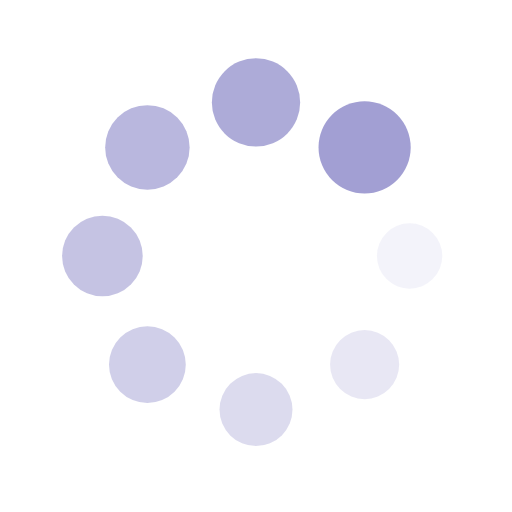
t = 0.00 s
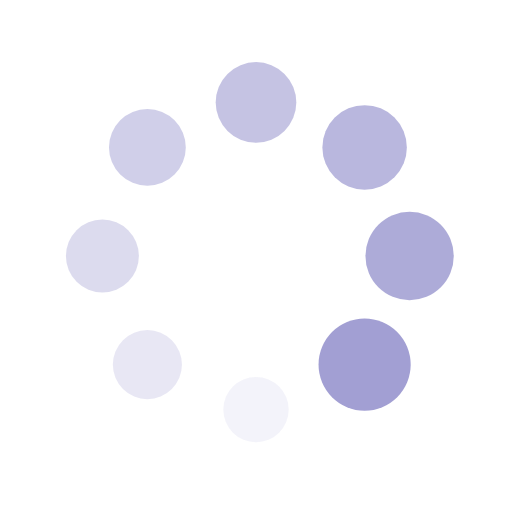
t = 0.25 s
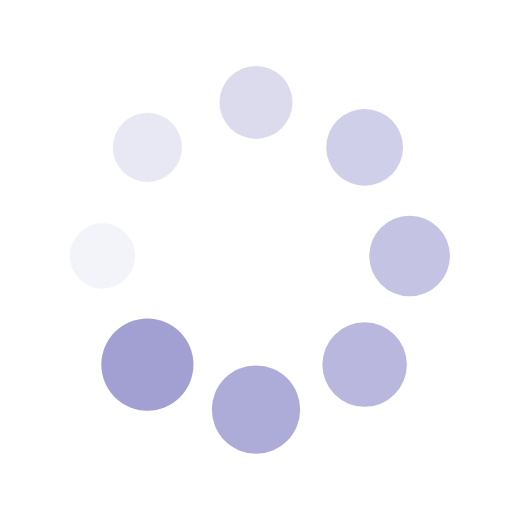
t = 0.50 s
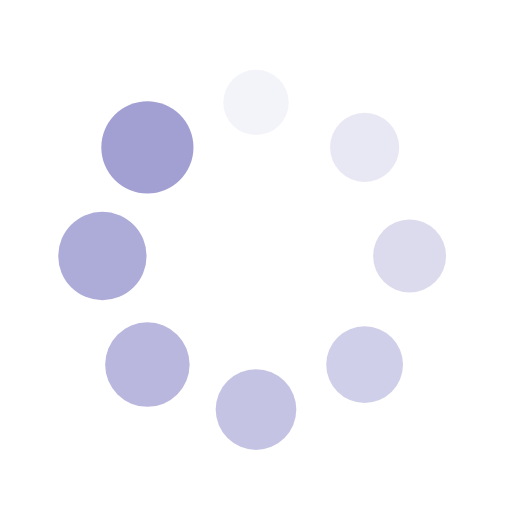
t = 0.75 s

The animated SVG that drew these frames (rendered in a browser with its animation timeline set to each time). Animation: 16 SMIL elements (animate=8,animateTransform=8); one cycle of 1.00 s, repeats indefinitely.

<?xml version="1.0" encoding="utf-8"?>
<svg xmlns="http://www.w3.org/2000/svg" xmlns:xlink="http://www.w3.org/1999/xlink" style="margin: auto; background: none; display: block; shape-rendering: auto;" width="200px" height="200px" viewBox="0 0 100 100" preserveAspectRatio="xMidYMid">
<g transform="translate(80,50)">
<g transform="rotate(0)">
<circle cx="0" cy="0" r="6" fill="#a29fd3" fill-opacity="1">
  <animateTransform attributeName="transform" type="scale" begin="-0.875s" values="1.5 1.5;1 1" keyTimes="0;1" dur="1s" repeatCount="indefinite"></animateTransform>
  <animate attributeName="fill-opacity" keyTimes="0;1" dur="1s" repeatCount="indefinite" values="1;0" begin="-0.875s"></animate>
</circle>
</g>
</g><g transform="translate(71.21320343559643,71.21320343559643)">
<g transform="rotate(45)">
<circle cx="0" cy="0" r="6" fill="#a29fd3" fill-opacity="0.875">
  <animateTransform attributeName="transform" type="scale" begin="-0.75s" values="1.5 1.5;1 1" keyTimes="0;1" dur="1s" repeatCount="indefinite"></animateTransform>
  <animate attributeName="fill-opacity" keyTimes="0;1" dur="1s" repeatCount="indefinite" values="1;0" begin="-0.75s"></animate>
</circle>
</g>
</g><g transform="translate(50,80)">
<g transform="rotate(90)">
<circle cx="0" cy="0" r="6" fill="#a29fd3" fill-opacity="0.75">
  <animateTransform attributeName="transform" type="scale" begin="-0.625s" values="1.5 1.5;1 1" keyTimes="0;1" dur="1s" repeatCount="indefinite"></animateTransform>
  <animate attributeName="fill-opacity" keyTimes="0;1" dur="1s" repeatCount="indefinite" values="1;0" begin="-0.625s"></animate>
</circle>
</g>
</g><g transform="translate(28.786796564403577,71.21320343559643)">
<g transform="rotate(135)">
<circle cx="0" cy="0" r="6" fill="#a29fd3" fill-opacity="0.625">
  <animateTransform attributeName="transform" type="scale" begin="-0.5s" values="1.5 1.5;1 1" keyTimes="0;1" dur="1s" repeatCount="indefinite"></animateTransform>
  <animate attributeName="fill-opacity" keyTimes="0;1" dur="1s" repeatCount="indefinite" values="1;0" begin="-0.5s"></animate>
</circle>
</g>
</g><g transform="translate(20,50.00000000000001)">
<g transform="rotate(180)">
<circle cx="0" cy="0" r="6" fill="#a29fd3" fill-opacity="0.5">
  <animateTransform attributeName="transform" type="scale" begin="-0.375s" values="1.5 1.5;1 1" keyTimes="0;1" dur="1s" repeatCount="indefinite"></animateTransform>
  <animate attributeName="fill-opacity" keyTimes="0;1" dur="1s" repeatCount="indefinite" values="1;0" begin="-0.375s"></animate>
</circle>
</g>
</g><g transform="translate(28.78679656440357,28.786796564403577)">
<g transform="rotate(225)">
<circle cx="0" cy="0" r="6" fill="#a29fd3" fill-opacity="0.375">
  <animateTransform attributeName="transform" type="scale" begin="-0.25s" values="1.5 1.5;1 1" keyTimes="0;1" dur="1s" repeatCount="indefinite"></animateTransform>
  <animate attributeName="fill-opacity" keyTimes="0;1" dur="1s" repeatCount="indefinite" values="1;0" begin="-0.25s"></animate>
</circle>
</g>
</g><g transform="translate(49.99999999999999,20)">
<g transform="rotate(270)">
<circle cx="0" cy="0" r="6" fill="#a29fd3" fill-opacity="0.25">
  <animateTransform attributeName="transform" type="scale" begin="-0.125s" values="1.5 1.5;1 1" keyTimes="0;1" dur="1s" repeatCount="indefinite"></animateTransform>
  <animate attributeName="fill-opacity" keyTimes="0;1" dur="1s" repeatCount="indefinite" values="1;0" begin="-0.125s"></animate>
</circle>
</g>
</g><g transform="translate(71.21320343559643,28.78679656440357)">
<g transform="rotate(315)">
<circle cx="0" cy="0" r="6" fill="#a29fd3" fill-opacity="0.125">
  <animateTransform attributeName="transform" type="scale" begin="0s" values="1.5 1.5;1 1" keyTimes="0;1" dur="1s" repeatCount="indefinite"></animateTransform>
  <animate attributeName="fill-opacity" keyTimes="0;1" dur="1s" repeatCount="indefinite" values="1;0" begin="0s"></animate>
</circle>
</g>
</g>
<!-- [ldio] generated by https://loading.io/ --></svg>
